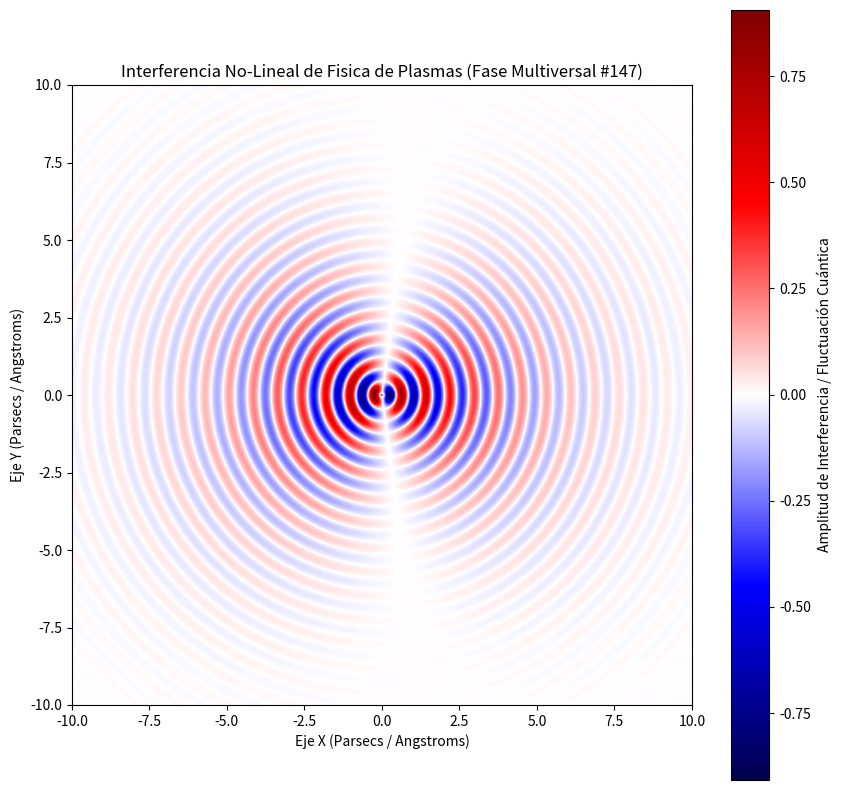

Reproduce this figure in Python.
%matplotlib inline
# Simulación Multiversal: Fisica de Plasmas - Variante 147
import numpy as np
import matplotlib.pyplot as plt

# Parámetros Físicos No-Lineales
omega_1 = 8.058
omega_2 = 1.087
lambda_decay = 0.363
phase_shift = 2.591

x = np.linspace(-10, 10, 800)
y = np.linspace(-10, 10, 800)
X, Y = np.meshgrid(x, y)

# Dinámica de Fluidos / Campos Tensor-Escalares (Fase Multiversal)
R = np.sqrt(X**2 + Y**2) + 1e-5
Z = (np.sin(omega_1 * R + phase_shift) * np.cos(omega_2 * np.arctan2(Y, X))) * np.exp(-lambda_decay * R)

plt.figure(figsize=(10, 10))
plt.imshow(Z, cmap='seismic', extent=[-10, 10, -10, 10], origin='lower')
plt.colorbar(label='Amplitud de Interferencia / Fluctuación Cuántica')
plt.title(r'Interferencia No-Lineal de Fisica de Plasmas (Fase Multiversal #147)')
plt.xlabel('Eje X (Parsecs / Angstroms)')
plt.ylabel('Eje Y (Parsecs / Angstroms)')
plt.show()
